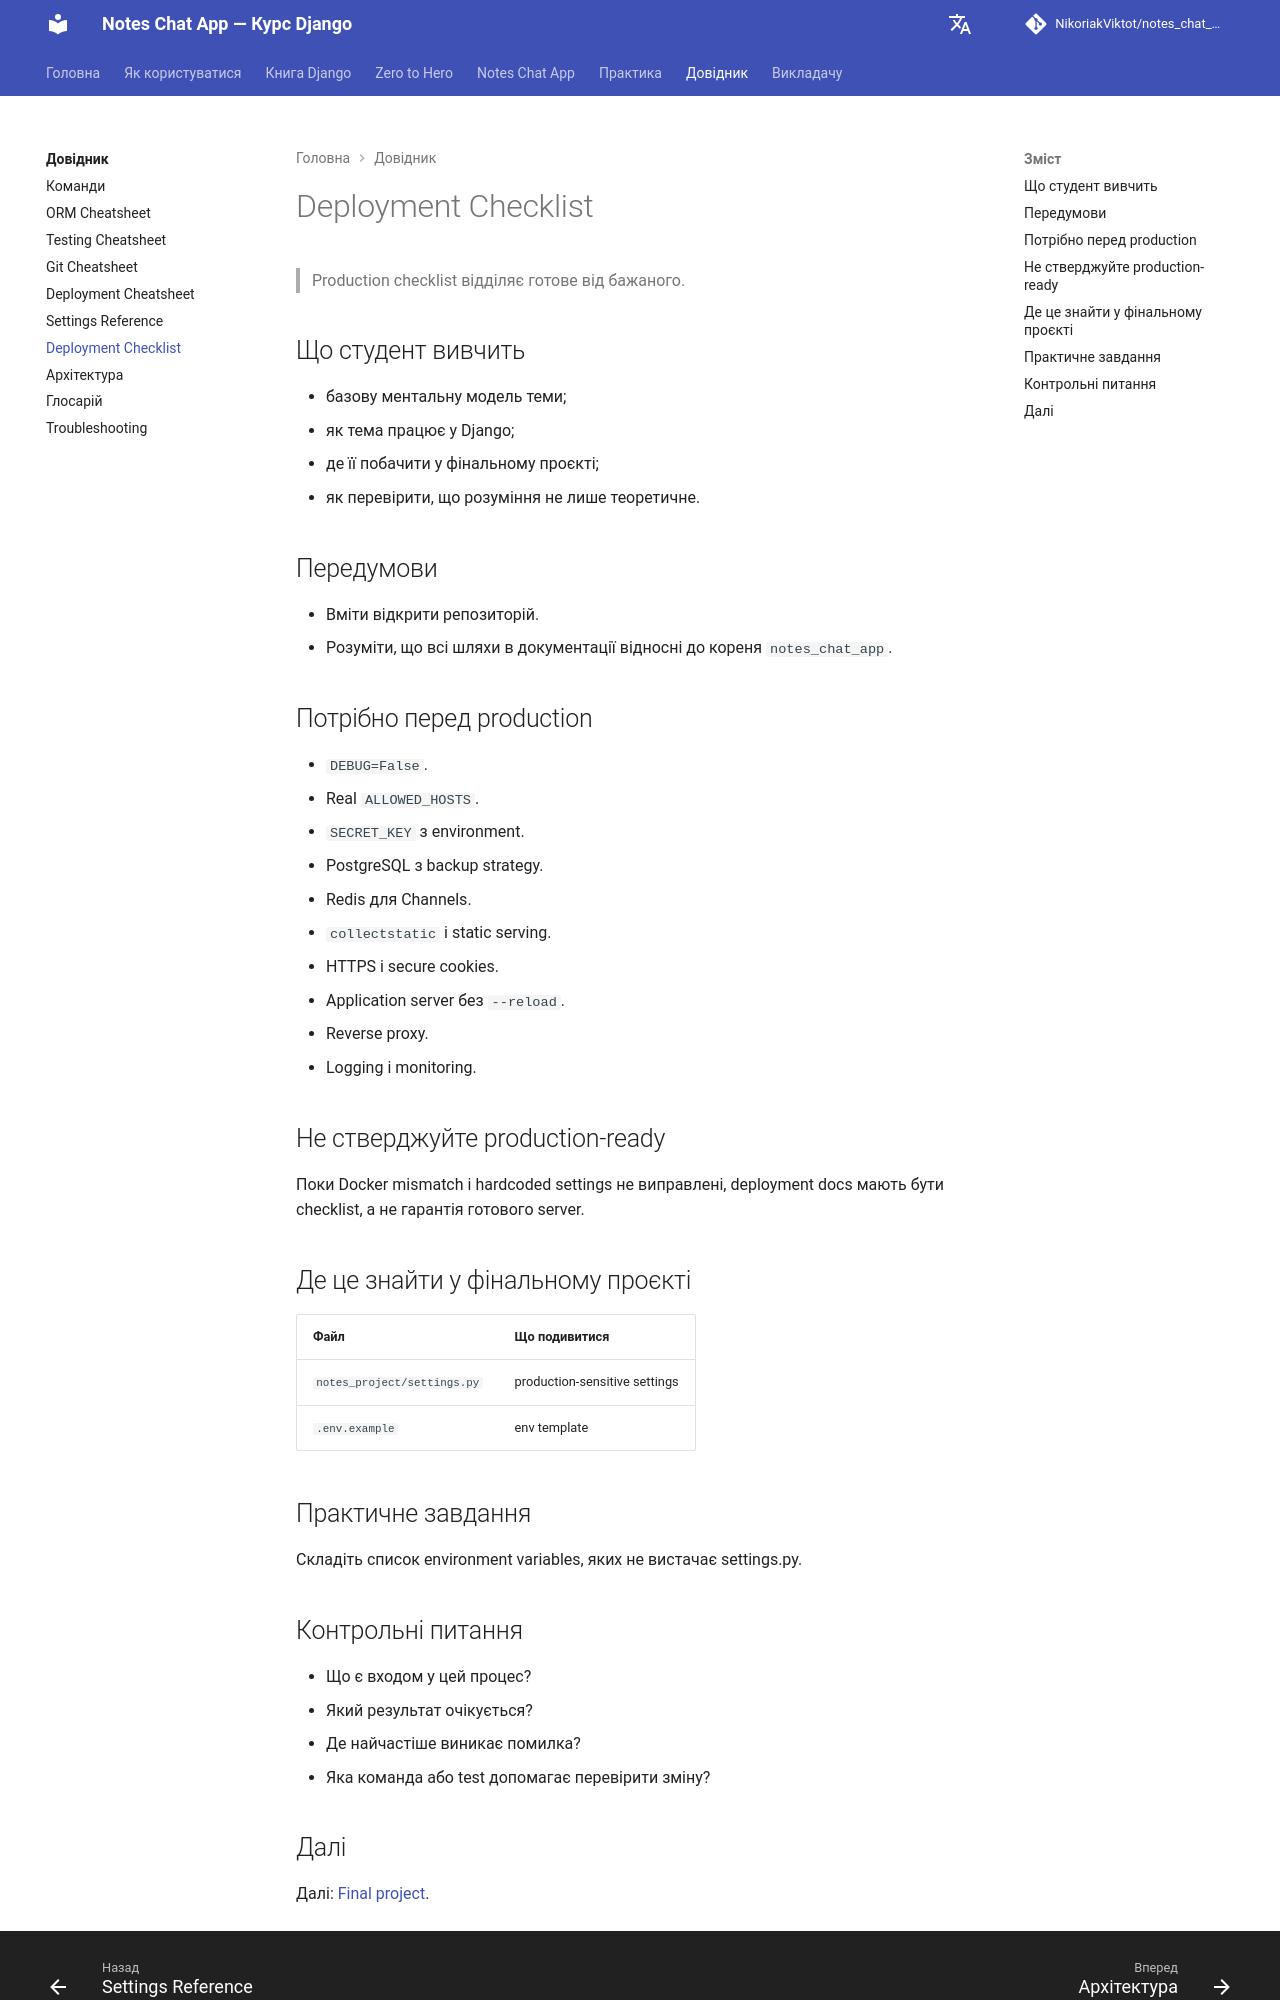

repository: NikoriakViktot/notes_chat_app · page: 11_deployment/deployment_checklist/index.html · generator: mkdocs

# Deployment Checklist

> Production checklist відділяє готове від бажаного.

## Що студент вивчить

- базову ментальну модель теми;
- як тема працює у Django;
- де її побачити у фінальному проєкті;
- як перевірити, що розуміння не лише теоретичне.

## Передумови

- Вміти відкрити репозиторій.
- Розуміти, що всі шляхи в документації відносні до кореня `notes_chat_app`.

## Потрібно перед production

- `DEBUG=False`.
- Real `ALLOWED_HOSTS`.
- `SECRET_KEY` з environment.
- PostgreSQL з backup strategy.
- Redis для Channels.
- `collectstatic` і static serving.
- HTTPS і secure cookies.
- Application server без `--reload`.
- Reverse proxy.
- Logging і monitoring.

## Не стверджуйте production-ready

Поки Docker mismatch і hardcoded settings не виправлені, deployment docs мають бути checklist, а не гарантія готового server.

## Де це знайти у фінальному проєкті

| Файл | Що подивитися |
| --- | --- |
| `notes_project/settings.py` | production-sensitive settings |
| `.env.example` | env template |

## Практичне завдання

Складіть список environment variables, яких не вистачає settings.py.

## Контрольні питання

- Що є входом у цей процес?
- Який результат очікується?
- Де найчастіше виникає помилка?
- Яка команда або test допомагає перевірити зміну?
